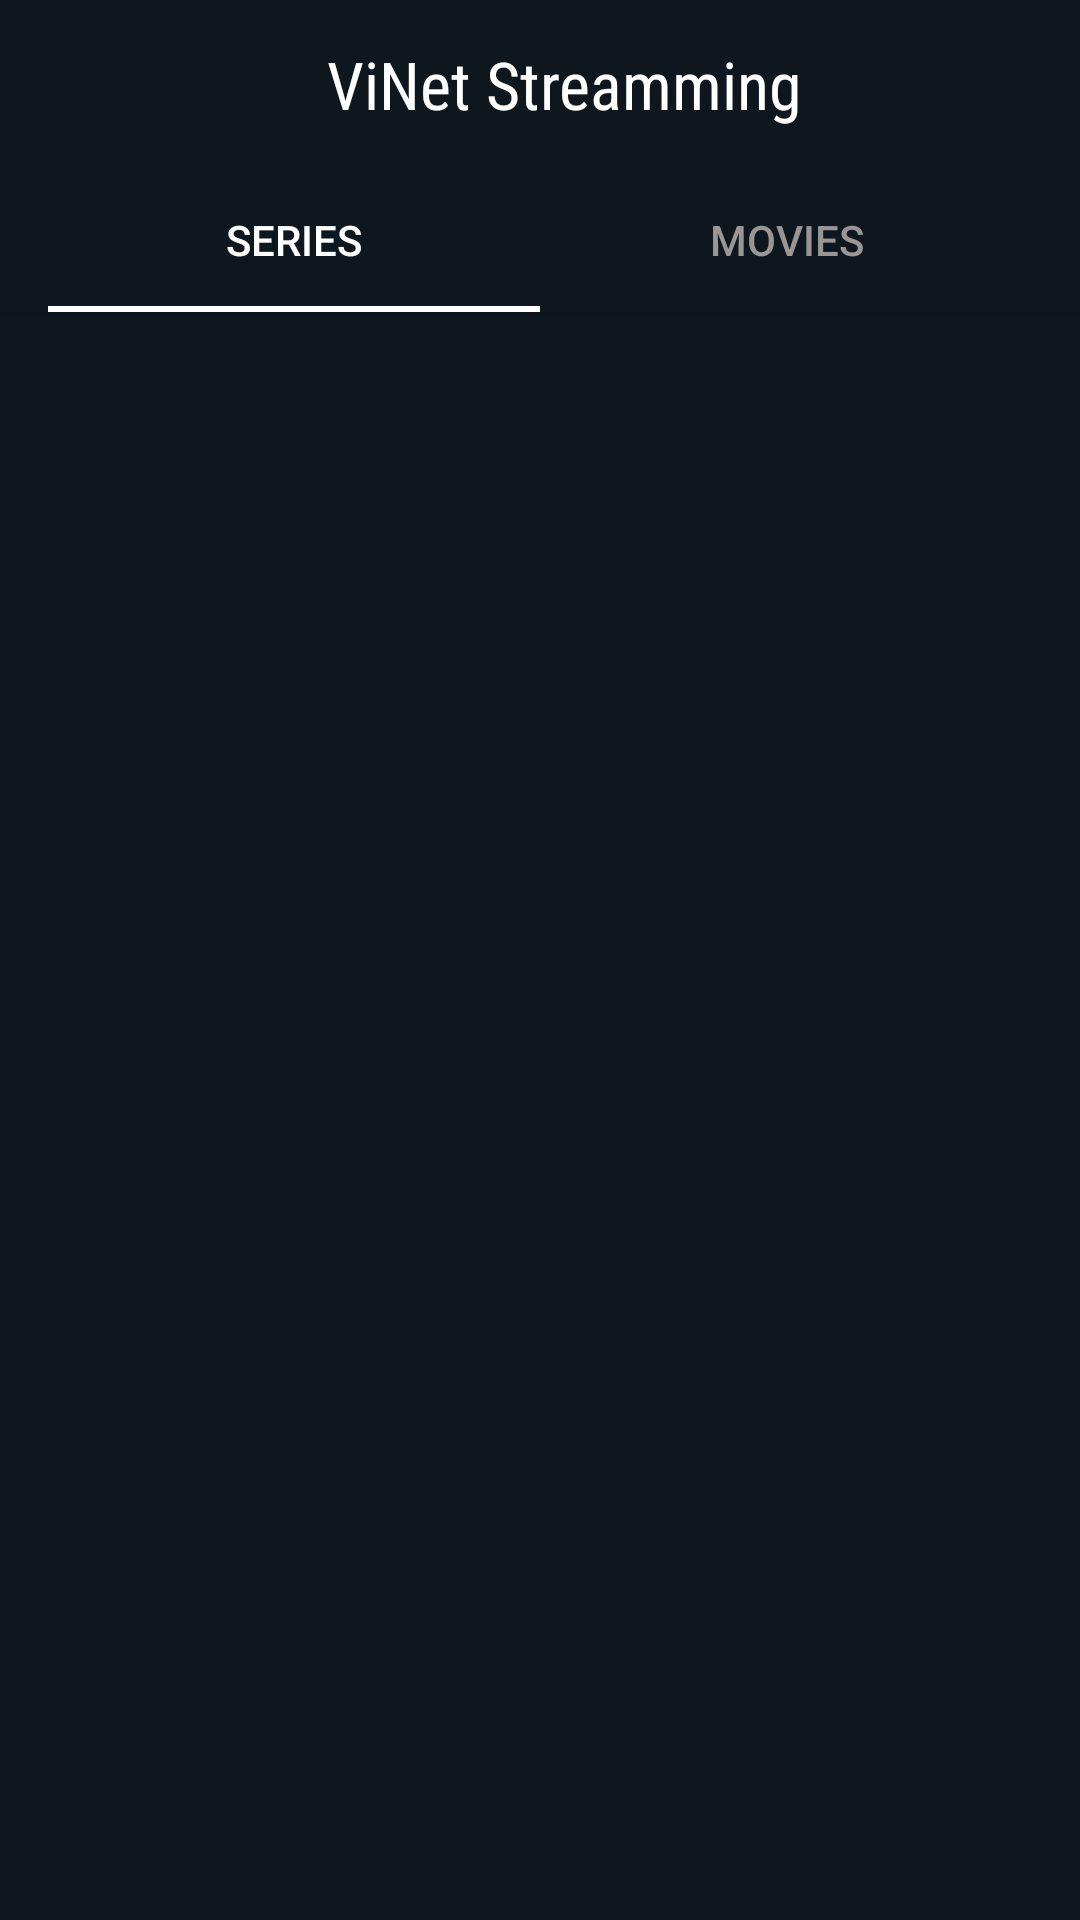

Reconstruct the res/layout file that produces this screen, plus the resources it refers to.
<!-- AndroidManifest.xml: application theme AppTheme -->
<!-- res/layout/activity_main.xml -->
<?xml version="1.0" encoding="utf-8"?>
<androidx.coordinatorlayout.widget.CoordinatorLayout xmlns:android="http://schemas.android.com/apk/res/android"
    xmlns:tools="http://schemas.android.com/tools"
    xmlns:app="http://schemas.android.com/apk/res-auto"
    android:layout_width="match_parent"
    android:layout_height="match_parent">

    <com.google.android.material.appbar.AppBarLayout
        android:id="@+id/appbar"
        android:layout_height="wrap_content"
        android:layout_width="match_parent"
        android:background="#0F171E">


        <androidx.appcompat.widget.Toolbar
            app:layout_scrollFlags="scroll|enterAlways"
            android:id="@+id/toolbar"
            android:gravity="center"
            android:layout_width="match_parent"
            android:layout_height="?attr/actionBarSize">

            <TextView
                android:layout_width="match_parent"
                android:layout_height="?actionBarSize"
                android:fontFamily="sans-serif-condensed"
                android:gravity="center"
                android:textSize="22dp"
                android:text="ViNet Streamming"
                android:textAlignment="center"
                android:textColor="#FFFFFF" />

        </androidx.appcompat.widget.Toolbar>

        <com.google.android.material.tabs.TabLayout
            android:id="@+id/tabLayout"
            android:layout_width="match_parent"
            android:layout_height="wrap_content"
            android:layout_marginStart="16dp"
            android:layout_marginEnd="16dp"
            app:layout_constraintEnd_toEndOf="parent"
            app:layout_constraintStart_toStartOf="parent"
            app:layout_constraintTop_toTopOf="parent"
            app:tabIndicatorColor="#FFFFFF"
            app:tabSelectedTextColor="#FFFFFF"
            app:tabTextColor="#9B9696">

            <com.google.android.material.tabs.TabItem
                android:layout_width="wrap_content"
                android:layout_height="wrap_content"
                android:text="@string/layout_series" />

            <com.google.android.material.tabs.TabItem
                android:layout_width="wrap_content"
                android:layout_height="wrap_content"
                android:text="@string/layout_movies" />
        </com.google.android.material.tabs.TabLayout>

    </com.google.android.material.appbar.AppBarLayout>

    <androidx.core.widget.NestedScrollView
        android:id="@+id/nested_scroll"
        android:layout_width="match_parent"
        android:layout_height="match_parent"
        android:background="#0F171E"

        app:layout_behavior="com.google.android.material.appbar.AppBarLayout$ScrollingViewBehavior">

        <androidx.constraintlayout.widget.ConstraintLayout
            android:layout_width="match_parent"
            android:layout_height="match_parent"
            android:background="#0F171E"
            tools:context=".MainActivity">



            <RelativeLayout
                android:id="@+id/relativeLayout"
                android:layout_width="match_parent"
                android:layout_height="200dp"
                app:layout_constraintEnd_toEndOf="parent"
                app:layout_constraintTop_toTopOf="parent"
                app:layout_constraintStart_toStartOf="parent"
                >

                <androidx.viewpager.widget.ViewPager
                    android:id="@+id/banner_viewPager"
                    android:layout_width="match_parent"
                    android:layout_height="match_parent" />


                <com.google.android.material.tabs.TabLayout
                    android:id="@+id/tab_indicator"
                    android:layout_width="wrap_content"
                    android:layout_height="wrap_content"
                    android:layout_alignParentBottom="true"
                    android:layout_centerInParent="true"
                    app:tabBackground="@drawable/indicator_selector"
                    app:tabIndicatorHeight="0dp"
                    app:tabMaxWidth="15dp" />


            </RelativeLayout>

            <androidx.recyclerview.widget.RecyclerView
                android:id="@+id/main_recycler"
                android:layout_width="match_parent"
                android:layout_height="wrap_content"
                android:layout_marginTop="4dp"
                app:layout_constraintBottom_toBottomOf="parent"
                app:layout_constraintEnd_toEndOf="parent"
                app:layout_constraintStart_toStartOf="parent"
                app:layout_constraintTop_toBottomOf="@+id/relativeLayout"
                app:layout_constraintVertical_bias="0.0" />
        </androidx.constraintlayout.widget.ConstraintLayout>

    </androidx.core.widget.NestedScrollView>


</androidx.coordinatorlayout.widget.CoordinatorLayout>
<!-- resources referenced by this layout -->
<resources>
  <string name="layout_movies">Movies</string>
  <string name="layout_series">Series</string>
  <style name="AppTheme" parent="Theme.AppCompat.Light.NoActionBar">
          <item name="colorPrimary">#0F171E</item>
          <item name="colorPrimaryDark">#000000</item>
          <item name="colorAccent">@color/black</item>
      </style>
  <color name="black">#FF000000</color>
</resources>
